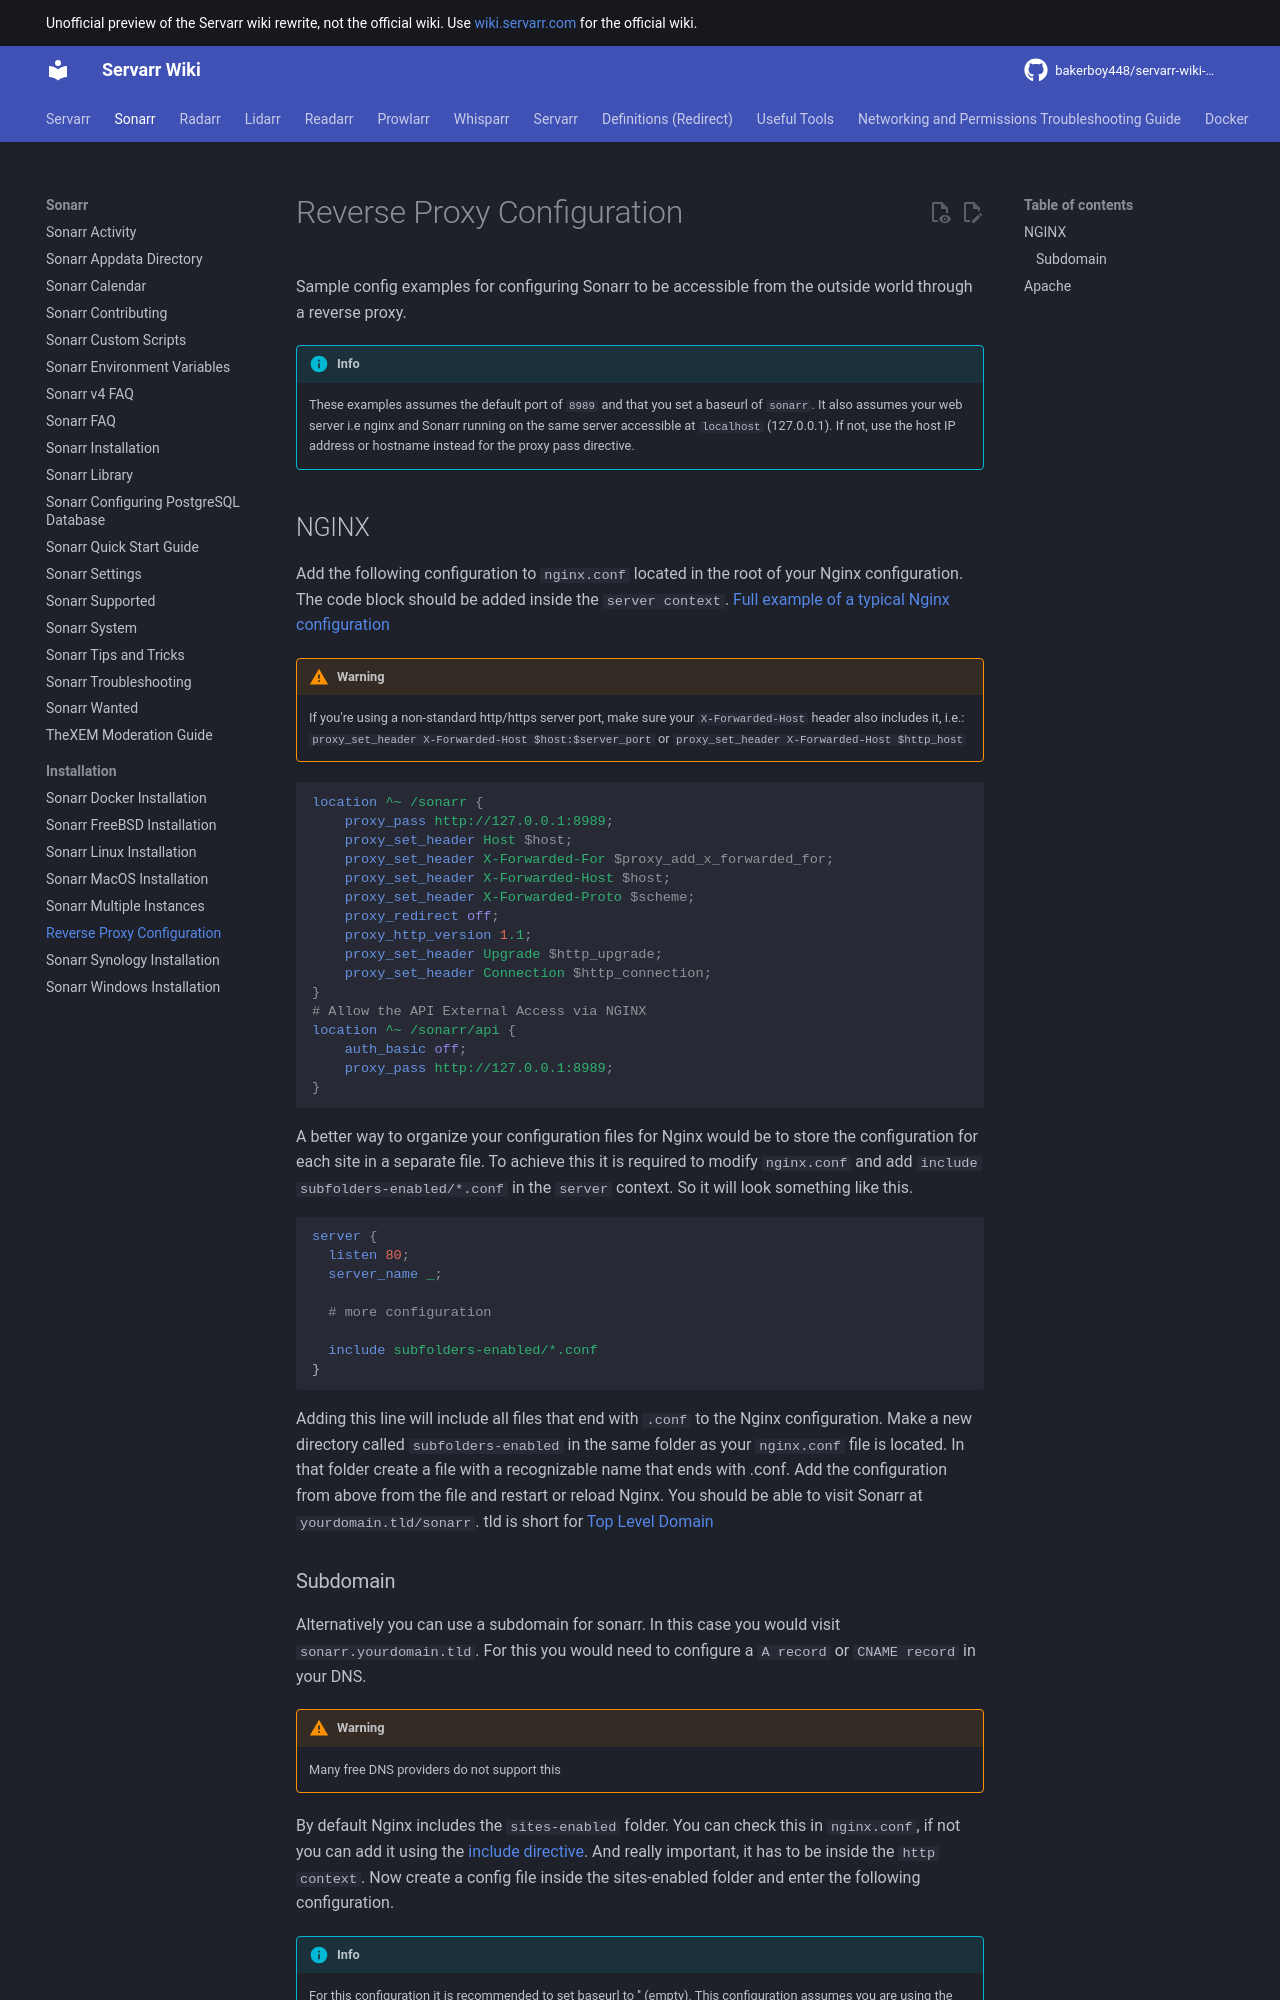

repository: bakerboy448/servarr-wiki-mkdocs · page: pr-preview/pr-35/sonarr/installation/reverse-proxy/index.html · generator: mkdocs

# Reverse Proxy Configuration

Sample config examples for configuring Sonarr to be accessible from the outside world through a reverse proxy.

!!! info
    These examples assumes the default port of `8989` and that you set a baseurl of `sonarr`. It also assumes your web server i.e nginx and Sonarr running on the same server accessible at `localhost` (127.0.0.1). If not, use the host IP address or hostname instead for the proxy pass directive.

## NGINX

Add the following configuration to `nginx.conf` located in the root of your Nginx configuration. The code block should be added inside the `server context`. [Full example of a typical Nginx configuration](https://www.nginx.com/resources/wiki/start/topics/examples/full/)

!!! warning
    If you're using a non-standard http/https server port, make sure your Host header also includes it, i.e.: `proxy_set_header Host $host:$server_port` or `proxy_set_header Host $http_host` 

```nginx
location ^~ /sonarr {
    proxy_pass http://127.0.0.1:8989;
    proxy_set_header Host $host;
    proxy_set_header X-Forwarded-For $proxy_add_x_forwarded_for;
    proxy_set_header X-Forwarded-Host $host;
    proxy_set_header X-Forwarded-Proto $scheme;
    proxy_redirect off;
    proxy_http_version 1.1;
    proxy_set_header Upgrade $http_upgrade;
    proxy_set_header Connection $http_connection;
}
# Allow the API External Access via NGINX
location ^~ /sonarr/api {
    auth_basic off;
    proxy_pass http://127.0.0.1:8989;
}
```

A better way to organize your configuration files for Nginx would be to store the configuration for each site in a separate file.
To achieve this it is required to modify `nginx.conf` and add `include subfolders-enabled/*.conf` in the `server` context. So it will look something like this.

```nginx
server {
  listen 80;
  server_name _;

  # more configuration

  include subfolders-enabled/*.conf
}
```

Adding this line will include all files that end with `.conf` to the Nginx configuration. Make a new directory called `subfolders-enabled` in the same folder as your `nginx.conf` file is located. In that folder create a file with a recognizable name that ends with .conf. Add the configuration from above from the file and restart or reload Nginx. You should be able to visit Sonarr at `yourdomain.tld/sonarr`. tld is short for [Top Level Domain](https://en.wikipedia.org/wiki/List_of_Internet_top-level_domains)
